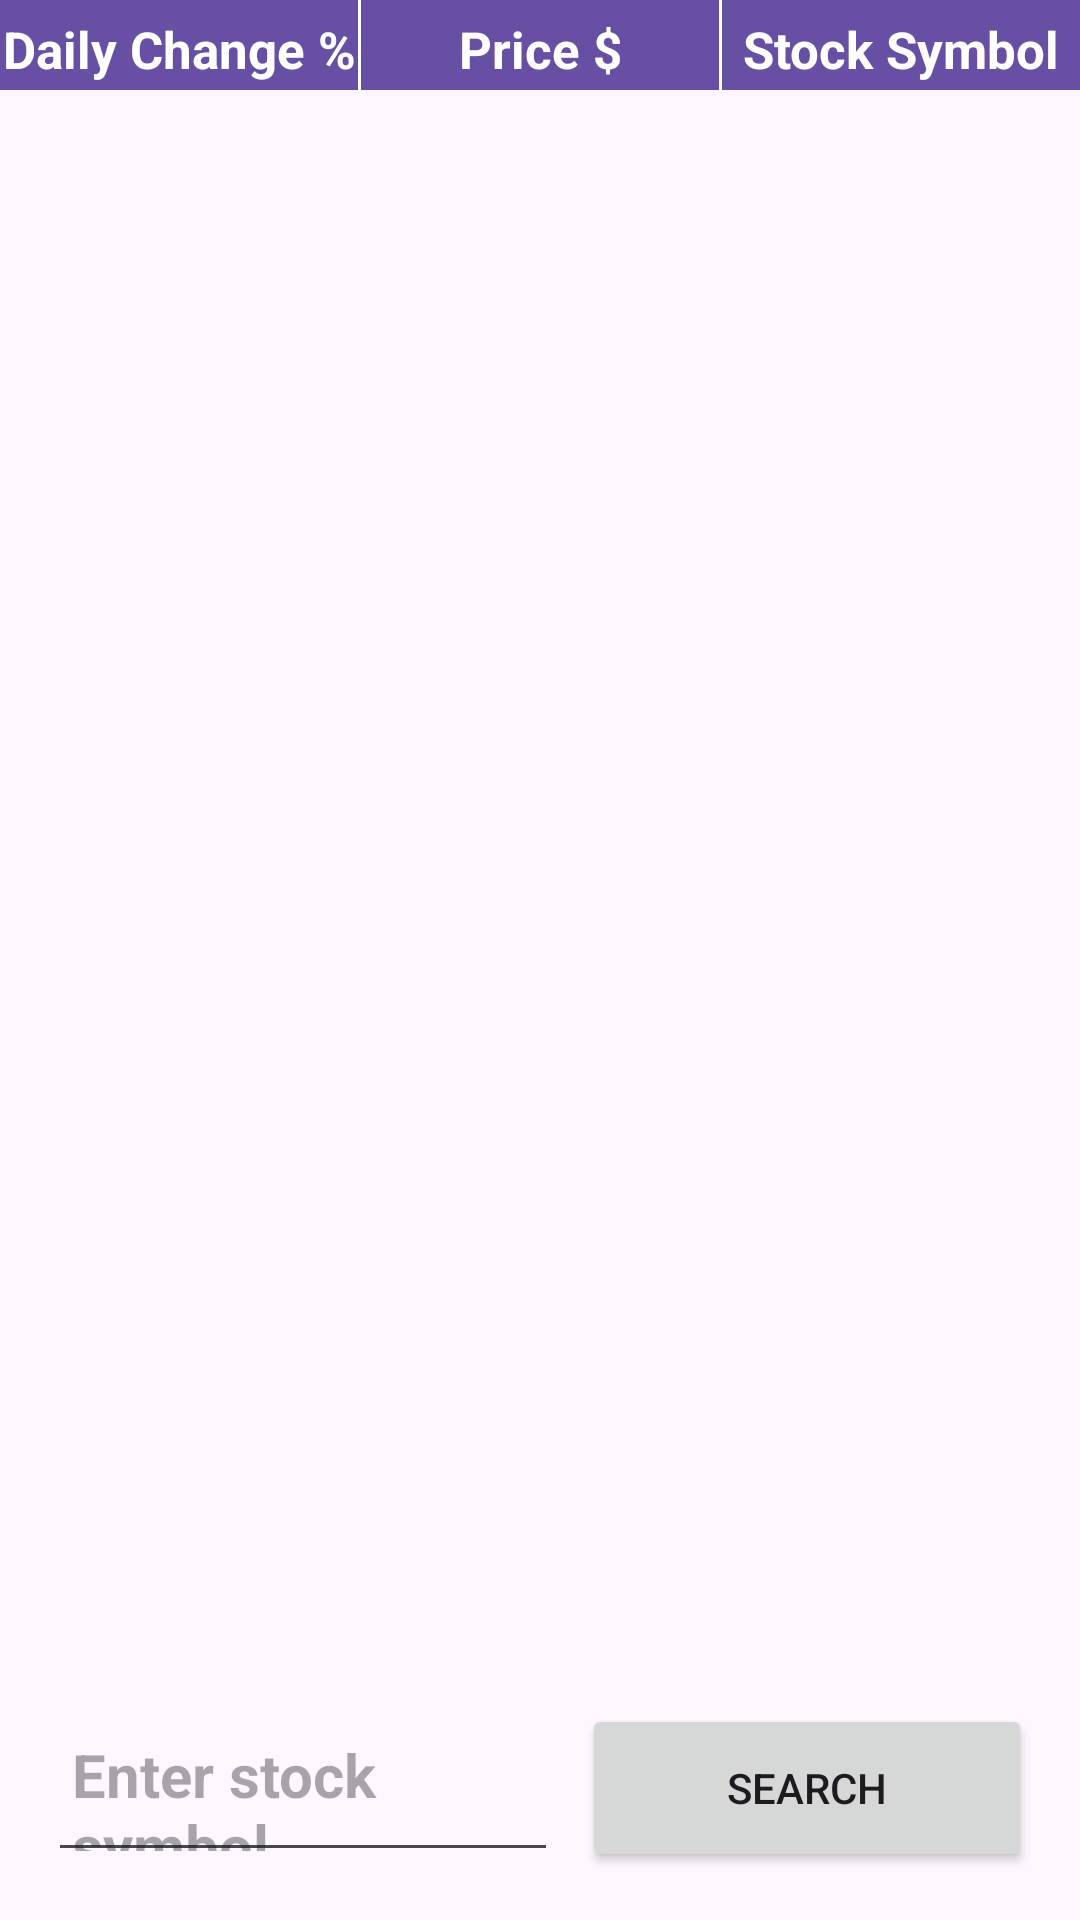

Produce the Android XML layout that renders to this screen, including the resource entries it uses.
<!-- AndroidManifest.xml: application theme Base.Theme.StockPriceApp -->
<!-- res/layout/activity_main.xml -->
<?xml version="1.0" encoding="utf-8"?>
<RelativeLayout xmlns:android="http://schemas.android.com/apk/res/android"
    xmlns:tools="http://schemas.android.com/tools"
    android:layout_width="match_parent"
    android:layout_height="match_parent"
    tools:context=".MainActivity">

    <LinearLayout
        android:layout_width="match_parent"
        android:layout_height="match_parent"
        android:orientation="vertical">

        
        <LinearLayout
            android:layout_width="match_parent"
            android:layout_height="wrap_content"
            android:minHeight="30dp"
            android:background="#6750A4"
            android:orientation="horizontal">

            <TextView
                android:layout_width="0dp"
                android:layout_height="wrap_content"
                android:layout_weight="1"
                android:text="Daily Change %"
                android:textStyle="bold"
                android:gravity="center"
                android:textSize="17sp"
                android:textColor="#FFFFFF"
                android:paddingTop="5dp"/>

            <View
                android:layout_width="1dp"
                android:layout_height="match_parent"
                android:background="#FFFFFF" />

            <TextView
                android:layout_width="0dp"
                android:layout_height="wrap_content"
                android:layout_weight="1"
                android:text="Price $"
                android:textStyle="bold"
                android:gravity="center"
                android:textSize="17sp"
                android:textColor="#FFFFFF" />

            <View
                android:layout_width="1dp"
                android:layout_height="match_parent"
                android:background="#FFFFFF" />

            <TextView
                android:layout_width="0dp"
                android:layout_height="wrap_content"
                android:layout_weight="1"
                android:text="Stock Symbol"
                android:textStyle="bold"
                android:gravity="center"
                android:textSize="17sp"
                android:textColor="#FFFFFF" />

        </LinearLayout>

        
        <androidx.recyclerview.widget.RecyclerView
            android:id="@+id/stockRecyclerView"
            android:layout_width="match_parent"
            android:layout_height="500dp"
            android:layout_marginTop="8dp"
            android:layout_marginBottom="8dp"
            android:layout_weight="1"
            android:orientation="vertical"
            android:paddingStart="8dp"
            android:paddingEnd="8dp" />

    </LinearLayout>

    
    <Button
        android:id="@+id/goButton"
        android:layout_width="150dp"
        android:layout_height="56dp"
        android:layout_alignParentBottom="true"
        android:layout_alignParentEnd="true"
        android:layout_marginBottom="16dp"
        android:layout_marginEnd="16dp"
        android:text="Search" />

    
    <EditText
        android:id="@+id/stockSymbolEditText"
        android:layout_width="0dp"
        android:layout_height="56dp"
        android:layout_alignParentStart="true"
        android:layout_alignParentBottom="true"
        android:layout_toStartOf="@id/goButton"
        android:layout_marginBottom="16dp"
        android:layout_marginStart="16dp"
        android:layout_marginEnd="8dp"
        android:hint="Enter stock symbol"
        android:textSize="20sp"
        android:textStyle="bold"
        android:paddingStart="8dp"
        android:paddingEnd="8dp"
        android:layout_weight="1"
        android:textColor="#6750A4"/>

</RelativeLayout>
<!-- resources referenced by this layout -->
<resources>
  <style name="Base.Theme.StockPriceApp" parent="Theme.Material3.DayNight.NoActionBar">
          
          
      </style>
</resources>
